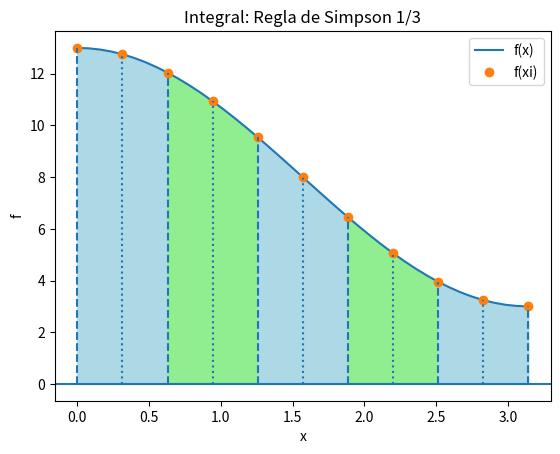

Recreate this plot in Python.
# Integración: Regla Simpson 1/3
import numpy as np
import matplotlib.pyplot as plt

# INGRESO:
fx = lambda x: 8 + 5 * np.cos(x)

# intervalo de integración
a = 0
b = np.pi
tramos = 10

# Validar cantidad de tramos pares
esimpar = tramos%2
while (esimpar == 1):
    print('tramos: ',tramos)
    tramos = int(input('tramos debe ser par: '))
    esimpar = tramos%2

# PROCEDIMIENTO
# Regla de Simpson 1/3
h = (b-a)/tramos
xi = a
area = 0
for i in range(0,tramos,2):
    deltaA = (h/3)*(fx(xi)+4*fx(xi+h)+fx(xi+2*h))
    area = area + deltaA
    xi = xi + 2*h

# SALIDA
print('tramos:', tramos)
print('Integral: ', area)

# GRAFICA
# fx muestras por tramo
muestras = tramos + 1
xi = np.linspace(a,b,muestras)
fi = fx(xi)
fi0 = np.zeros(muestras) # linea base

# fx suave aumentando muestras
muestrasfxSuave = 4*tramos + 1
xk = np.linspace(a,b,muestrasfxSuave)
fk = fx(xk)

# Relleno
for i in range(0,muestras-1,2):
    relleno = 'lightgreen'
    if (i/2)%2==0: # i/2 par
        relleno ='lightblue'
    xktramo = xk[i*4:(i+2)*4+1]
    fktramo = fk[i*4:(i+2)*4+1]
    plt.fill_between(xktramo,fktramo,fktramo*0,color=relleno)

# Funcion f(x)
plt.plot(xk,fk, label='f(x)')
plt.plot(xi,fi,'o', label='f(xi)')
         
# Divisiones entre Simpson 1/3
for i in range(0,muestras,1):
    tipolinea = 'dotted'
    if i%2==0: # i par
        tipolinea = 'dashed'
    plt.vlines(xi[i],fi0[i],fi[i],
                 linestyle=tipolinea)

plt.axhline(0)
plt.xlabel('x')
plt.ylabel('f')
plt.title('Integral: Regla de Simpson 1/3')
plt.legend()
plt.show()

"""
# Integración Simpson 1/3
# Usando una muestras xi,fi
import numpy as np
import matplotlib.pyplot as plt

def integrasimpson13_fi(xi,fi,tolera = 1e-10):
    ''' sobre muestras de fi para cada xi
        integral con método de Simpson 1/3
        respuesta es np.nan para tramos desiguales,
        no hay suficientes puntos.
    '''
    n = len(xi)
    i = 0
    suma = 0
    while not(i>=(n-2)):
        h = xi[i+1]-xi[i]
        dh = abs(h - (xi[i+2]-xi[i+1]))
        if dh<tolera:# tramos iguales
            unS13 = (h/3)*(fi[i]+4*fi[i+1]+fi[i+2])
            suma = suma + unS13
        else:  # tramos desiguales
            suma = 'tramos desiguales en i: '+str(i)
            suma = suma ' , '+str(i+2)
        i = i + 2
    if i<(n-1): # incompleto, faltan tramos por calcular
        suma = 'tramos incompletos, faltan '
        suma = suma ++str((n-1)-i)+' tramos'
    return(suma)

# PROGRAMA -----------------
# INGRESO
xi = [1. , 1.5, 2. , 2.5, 3.]
fi = [0.84147098, 1.22167687, 1.28594075,
      0.94626755, 0.24442702]
# PROCEDIMIENTO
Area = integrasimpson13_fi(xi,fi)

# SALIDA
print('tramos: ',len(xi)-1)
print('Integral con Simpson 1/3: ',Area)
if type(Area)==str:
    print('  Revisar errores...')
"""